Image classification data set "Dataset" (MITLLRacecar/Student on GitHub). Class labels (4): asphalt, dirt, grassy, rocky.

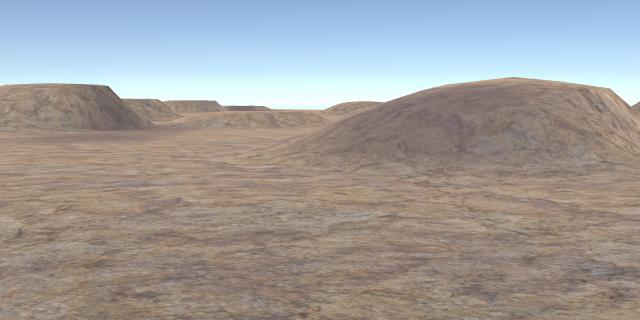
Label: rocky

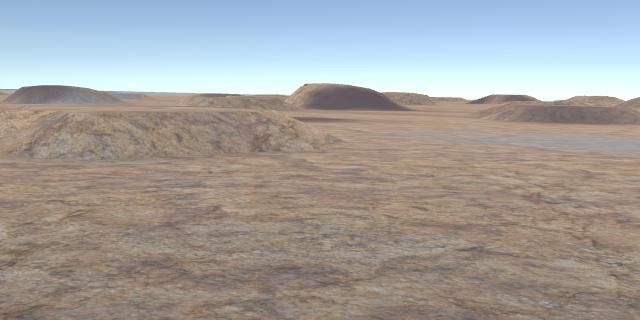
Label: rocky

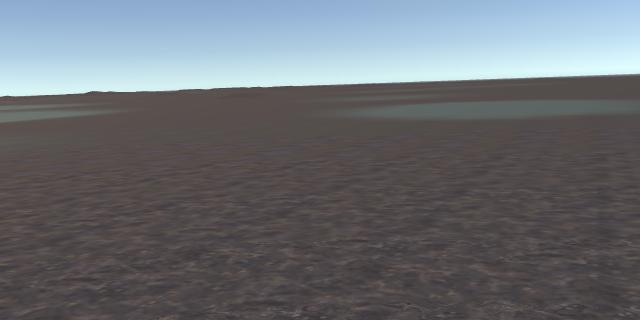
Label: dirt

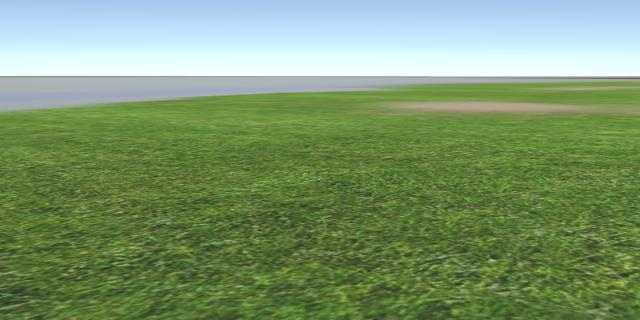
Label: grassy

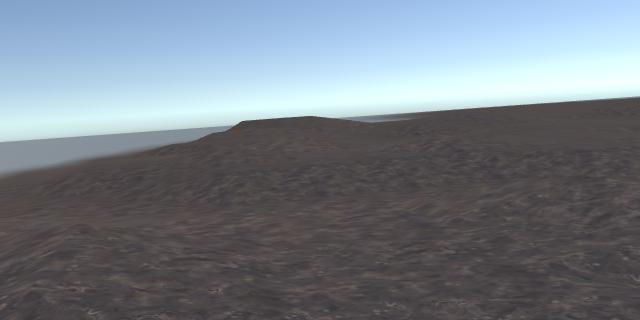
Label: dirt

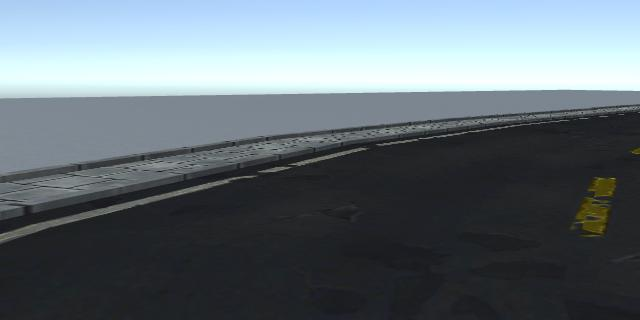
Label: asphalt
